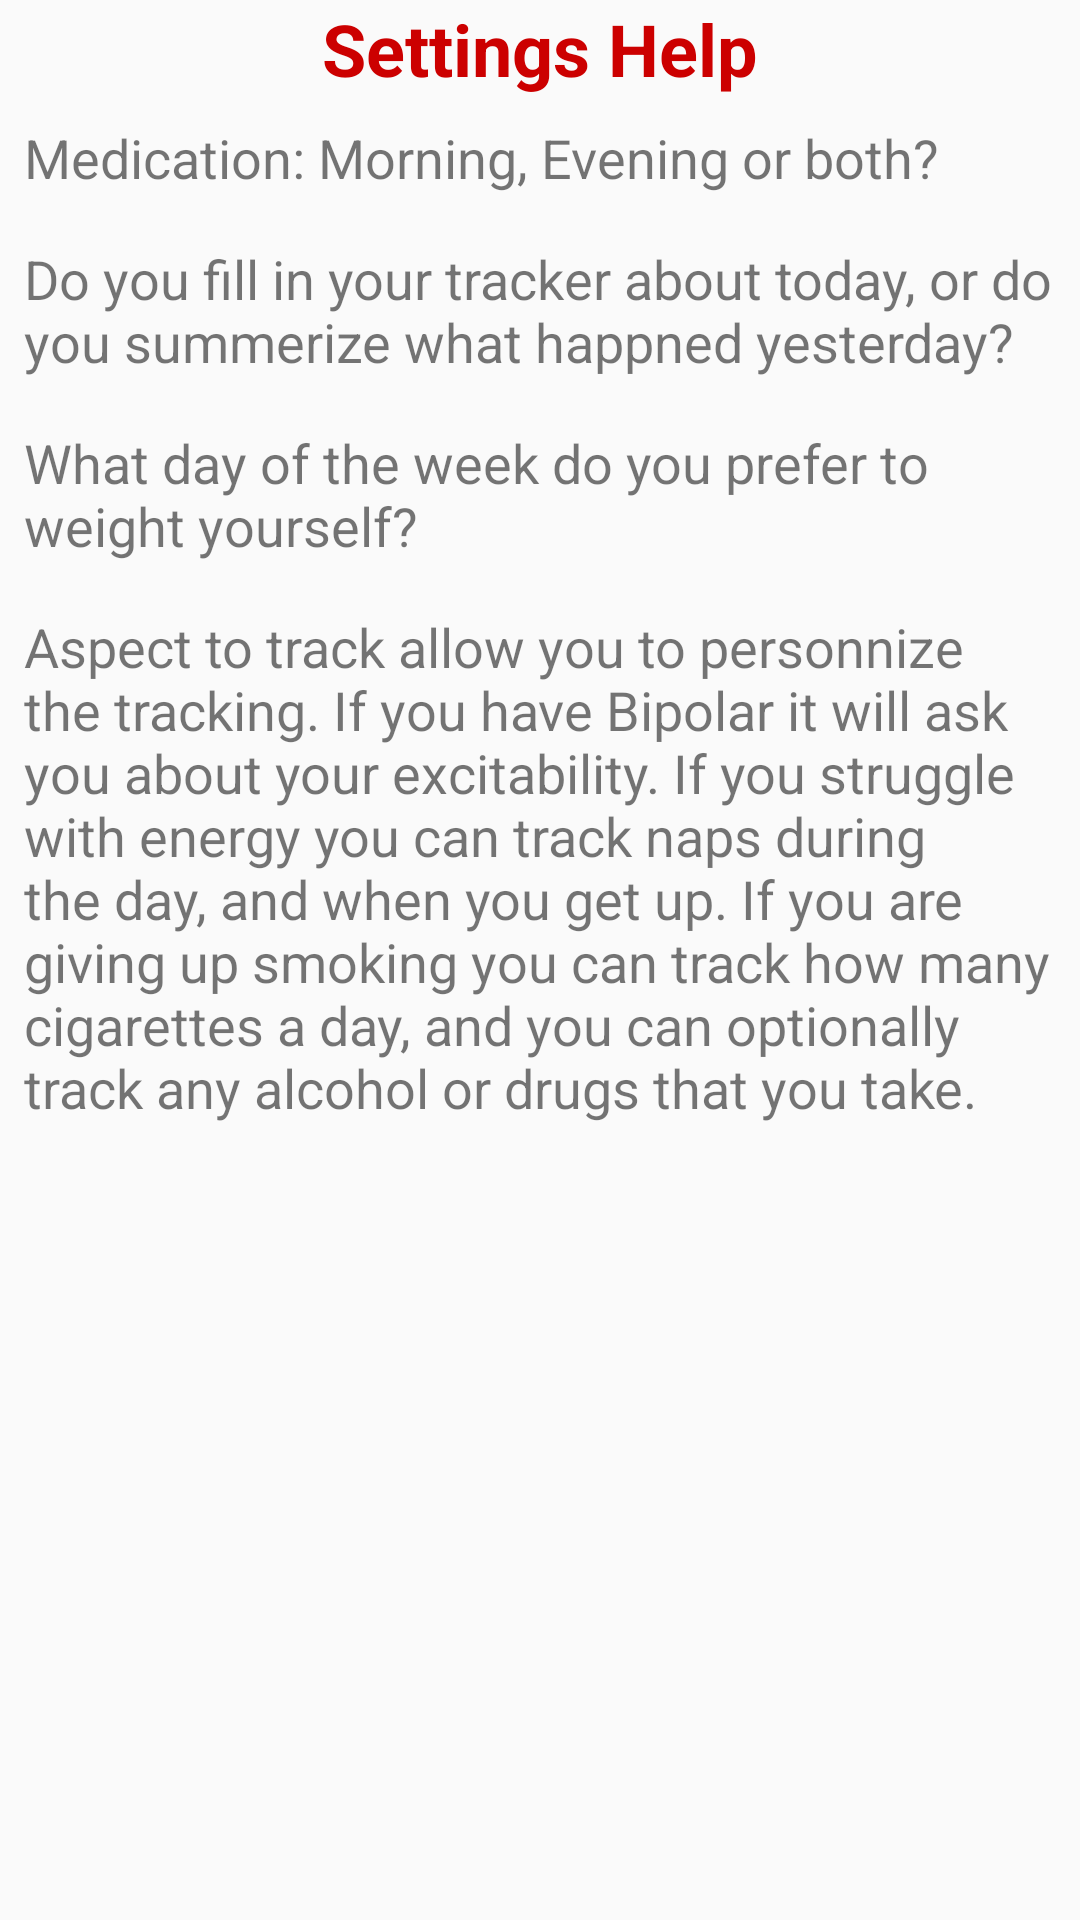

Layout XML and referenced resources for this Android screen:
<!-- AndroidManifest.xml: application theme AppTheme -->
<!-- res/layout/about.xml -->
<?xml version="1.0" encoding="utf-8"?>
<LinearLayout xmlns:android="http://schemas.android.com/apk/res/android"
    android:orientation="vertical" android:layout_width="match_parent"
    android:layout_height="match_parent">


    <TextView
        android:id="@+id/helpTextView"
        android:layout_width="match_parent"
        android:layout_height="wrap_content"
        android:text="Settings Help"
        android:textAlignment="center"
        android:textColor="@android:color/holo_red_dark"
        android:textSize="24sp"
        android:textStyle="bold" />

    <TextView
        android:id="@+id/textView7"
        android:layout_width="match_parent"
        android:layout_height="wrap_content"
        android:padding="8dp"
        android:text="Medication: Morning, Evening or both?"
        android:textSize="18sp" />

    <TextView
        android:id="@+id/textView8"
        android:layout_width="match_parent"
        android:layout_height="wrap_content"
        android:textSize="18sp"
        android:padding="8dp"
        android:text="Do you fill in your tracker about today, or do you summerize what happned yesterday?" />

    <TextView
        android:id="@+id/textView9"
        android:layout_width="match_parent"
        android:layout_height="wrap_content"
        android:textSize="18sp"
        android:padding="8dp"
        android:text="What day of the week do you prefer to weight yourself?" />

    <TextView
        android:id="@+id/textView10"
        android:layout_width="match_parent"
        android:layout_height="wrap_content"
        android:padding="8dp"
        android:text="Aspect to track allow you to personnize the tracking. If you have Bipolar it will ask you about your excitability. If you struggle with energy you can track naps during the day, and when you get up. If you are giving up smoking you can track how many cigarettes a day, and you can optionally track any alcohol or drugs that you take."
        android:textSize="18sp" />

</LinearLayout>
<!-- resources referenced by this layout -->
<resources>
  <style name="AppTheme" parent="Theme.AppCompat.Light.DarkActionBar">
          
          <item name="colorPrimary">@color/colorPrimary</item>
          <item name="colorPrimaryDark">@color/colorPrimaryDark</item>
          <item name="colorAccent">@color/colorAccent</item>
          <item name="android:timePickerDialogTheme">@style/PickerDialogCustom</item>
          <item name="android:datePickerDialogTheme">@style/PickerDialogCustom</item>
          <item name="alertDialogTheme">@style/AlertDialogCustom</item>
      </style>
  <style name="PickerDialogCustom" parent="AlertDialogCustom">
          <item name="android:textColor">@color/colorPrimary</item>
          <item name="android:textColorPrimary">@color/colorPrimaryDark</item>
          <item name="android:layout_margin">2dp</item>
          <item name="android:datePickerMode">spinner</item>
      </style>
  <style name="AlertDialogCustom" parent="Theme.AppCompat.Light.Dialog.Alert">
          <item name="colorPrimary">@color/colorPrimary</item>
          <item name="colorAccent">@color/colorPrimary</item>
          <item name="android:positiveButtonText">@color/colorPrimary</item>
          <item name="android:datePickerStyle">@style/PickerDialogCustom</item>
      </style>
  <!-- not gathered from this repository: default colours our renderer supplied (Android Studio template values) -->
  <color name="colorPrimary">#FF6200EE</color>
  <color name="colorPrimaryDark">#FF3700B3</color>
  <color name="colorAccent">#FF03DAC5</color>
</resources>
